Run: headless pygame with SDL's dummy video driver; simulated clock (each Clock.tick advances the game by its frame time, no real sleeping); random seed 0; keys injected as events and as key.get_pressed() state; no mouse input.
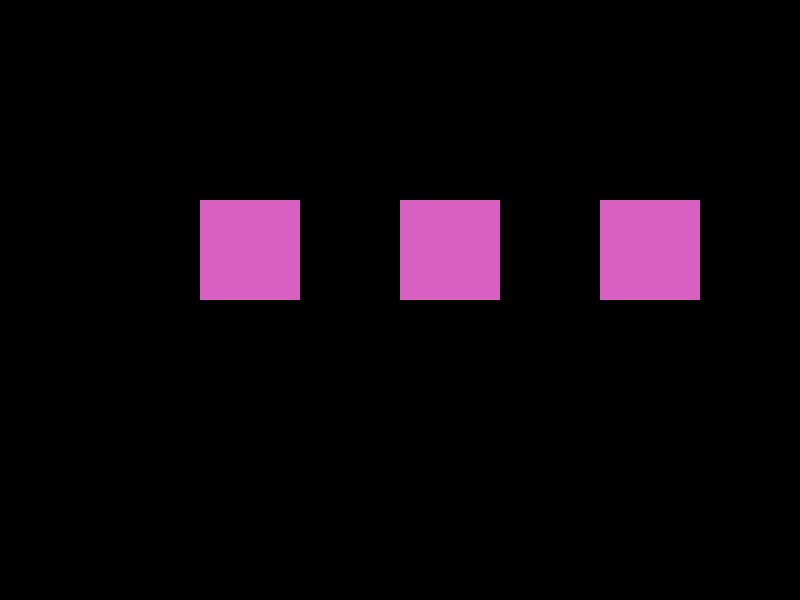
Frame 1 of 4 · flips 1–60 · no input
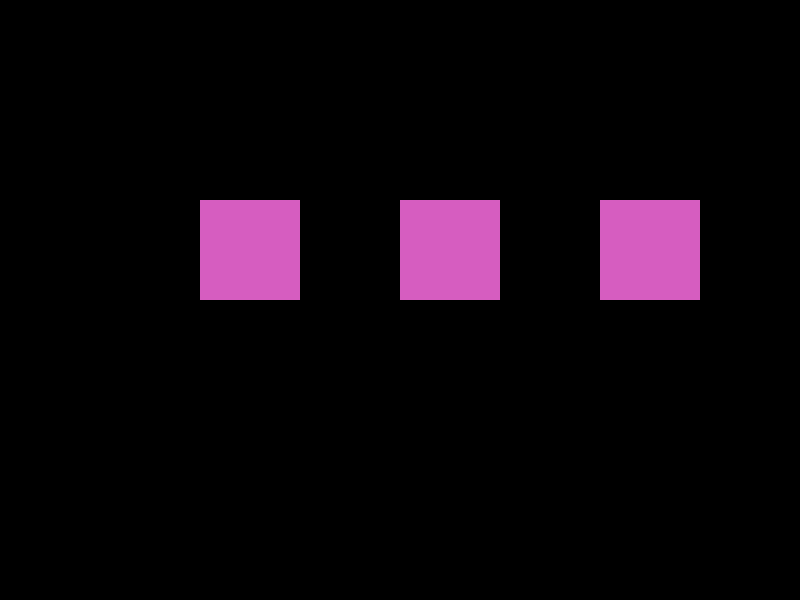
Frame 2 of 4 · flips 61–180 · tapped SPACE, RETURN · held RIGHT (→), D
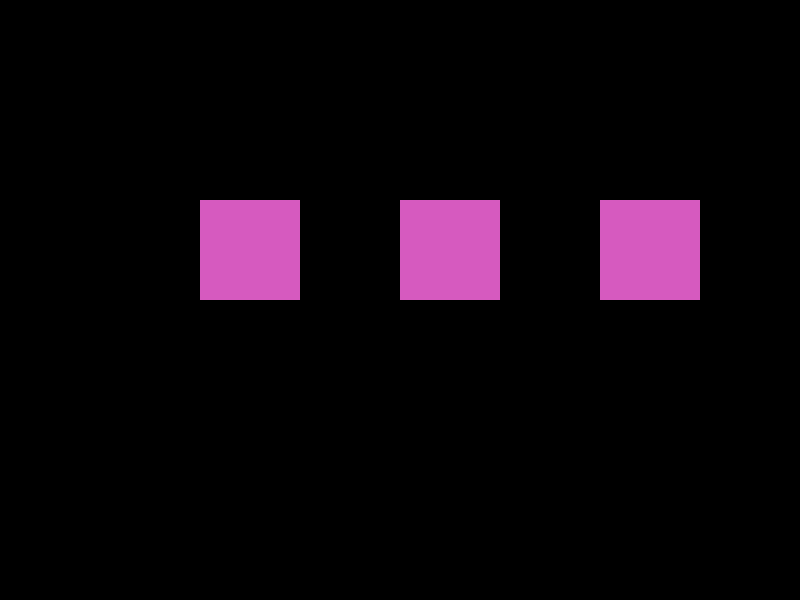
Frame 3 of 4 · flips 181–300 · held DOWN (↓), S
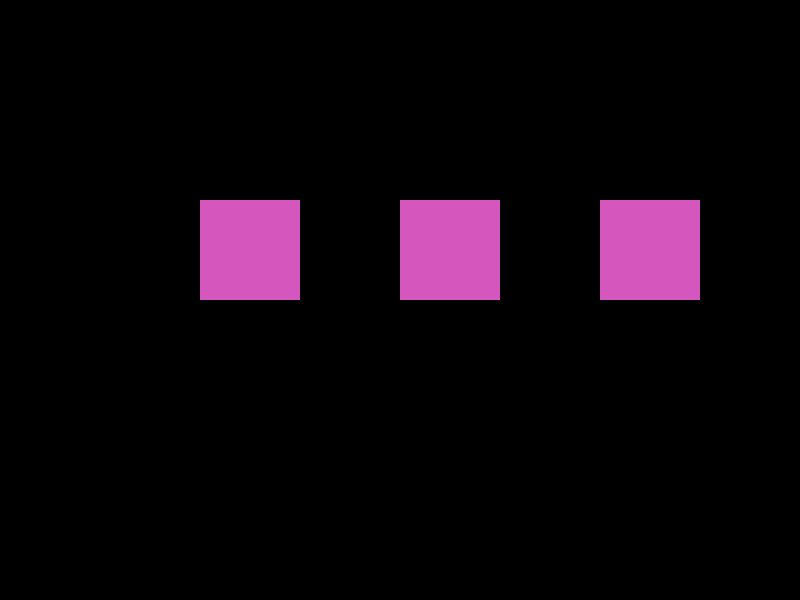
Frame 4 of 4 · flips 301–420 · held LEFT (←), A, UP (↑), W

The pygame program that drew these frames:

import pygame, time, random, colorsys


class Burst:
    def __init__(self, color, duration):
        self.color = color
        self.duration = duration
        self.start_time = time.time()

    def done(self):
        return time.time() > (self.start_time + self.duration)
    
    def current(self):
        now = time.time()
        percentage = 1 - (now - self.start_time) / self.duration

        if percentage < 0:
            return (0, 0, 0)

        r, g, b = [x/255.0 for x in self.color]
        h, l, s = colorsys.rgb_to_hls(r, g, b)
        l = l * percentage
        r, g, b = colorsys.hls_to_rgb(h, l, s)
        r, g, b = [x*255.0 for x in (r, g, b)]
        
        return (r, g, b)


def random_burst():
    r = random.randrange(0, 255)
    g = random.randrange(0, 255)
    b = random.randrange(0, 255)
    duration = random.randrange(3, 5)
    return Burst((r,g,b), duration)


class Sequence:
    def __init__(self):
        b = random_burst()
        self.bursts = [b, b, b]

    def done(self):
        return self.bursts[0].done()


pygame.init()

white = (255,255,255)
black = (0,0,0)

display = pygame.display.set_mode((800,600))

s = Sequence()

while True:
    for event in pygame.event.get():
        if event.type == pygame.QUIT:
            pygame.quit()
            quit()

    if s.done():
        s = Sequence()

    display.fill(black)
    pygame.draw.rect(display, s.bursts[0].current(), (200, 200, 100, 100))
    pygame.draw.rect(display, s.bursts[1].current(), (400, 200, 100, 100))
    pygame.draw.rect(display, s.bursts[2].current(), (600, 200, 100, 100))
    pygame.display.update()
